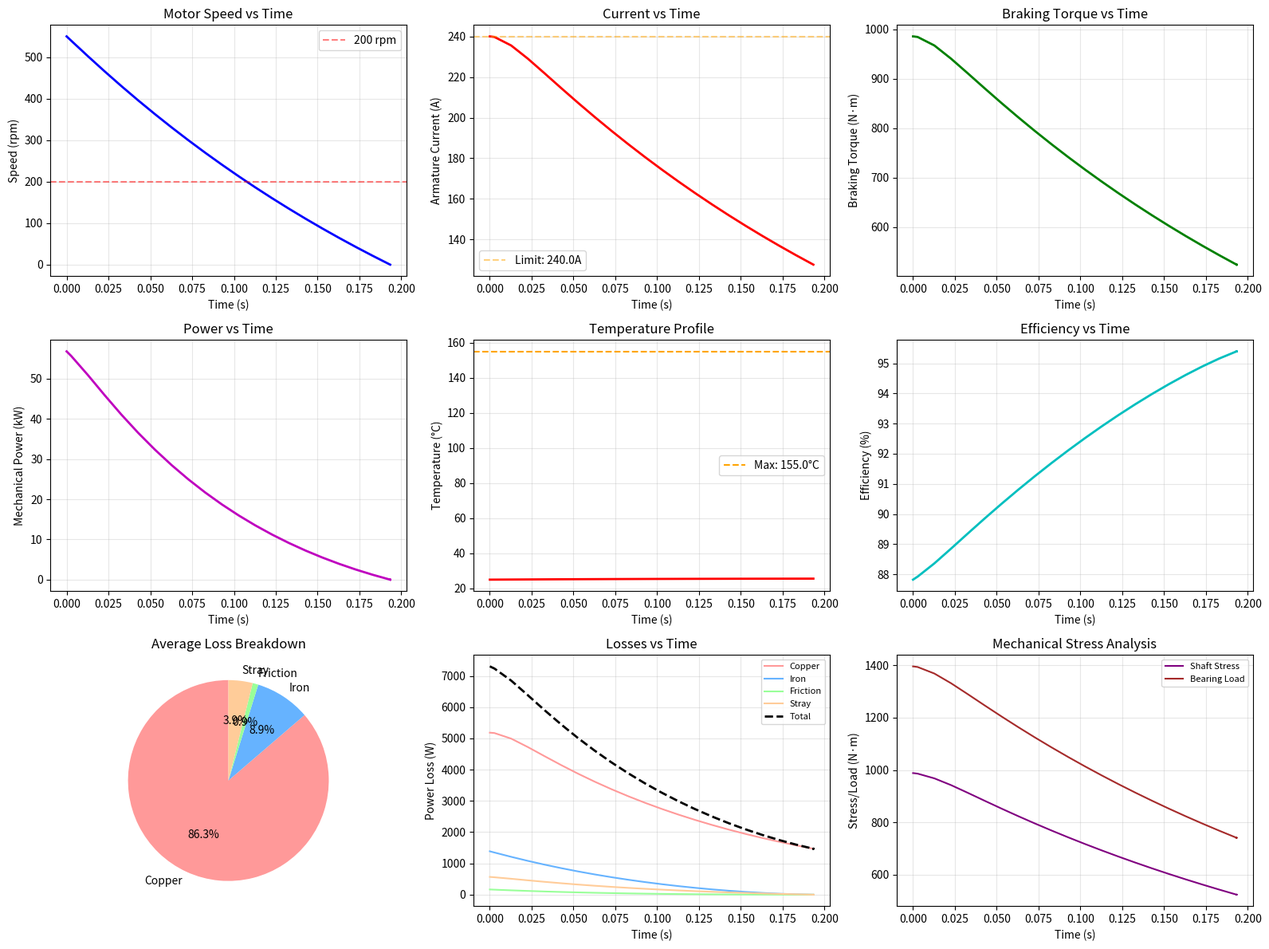

Write the Python code that produced this figure.
"""
DC Motor Braking Simulator - Non-GUI Demo Version
This version runs complete simulations without requiring a GUI display.
Perfect for servers, headless systems, or automated testing.
"""

import numpy as np
from scipy.integrate import solve_ivp
import matplotlib
matplotlib.use('Agg')  # Use non-interactive backend
import matplotlib.pyplot as plt
from datetime import datetime
import os


class DCMotorBrakingEngine:
    """Core simulation engine without GUI dependencies"""

    def __init__(self):
        # Motor parameters (from problem)
        self.V = 250.0  # Supply voltage (V)
        self.Ia_initial = 150.0  # Initial armature current (A)
        self.N_initial = 550.0  # Initial speed (rpm)
        self.Ra = 0.09  # Armature resistance (Ω)
        self.Ia_brake_limit = 240.0  # Braking current limit (A)
        self.J = 2.5  # Moment of inertia (kg·m²)
        self.B = 0.05  # Friction coefficient (N·m·s)
        self.Rf = 125.0  # Field resistance (Ω)
        self.La = 0.02  # Armature inductance (H)
        self.thermal_resistance = 0.8  # Thermal resistance (°C/W)
        self.thermal_capacitance = 1200.0  # Thermal capacitance (J/°C)
        self.ambient_temp = 25.0  # Ambient temperature (°C)
        self.max_temp = 155.0  # Maximum allowed temperature (°C)
        self.iron_loss_coeff = 50.0  # Iron loss coefficient (W)
        self.stray_loss_coeff = 0.01  # Stray loss coefficient (1%)
        self.cost_per_kwh = 0.12  # Electricity cost ($/kWh)

        # Calculated values
        self.R_series = 0.0
        self.k_phi = 0.0
        self.Eb_initial = 0.0

    def calculate_static_values(self):
        """Calculate theoretical braking values"""
        print("\n" + "="*80)
        print(" "*20 + "THEORETICAL CALCULATIONS")
        print("="*80 + "\n")

        # Calculate back EMF
        self.Eb_initial = self.V - self.Ia_initial * self.Ra
        print(f"Initial Back EMF: Eb = V - Ia·Ra = {self.V} - {self.Ia_initial}×{self.Ra}")
        print(f"                  Eb = {self.Eb_initial:.4f} V\n")

        # Calculate motor constant
        omega_initial = 2 * np.pi * self.N_initial / 60
        self.k_phi = self.Eb_initial / omega_initial
        print(f"Motor Constant: k·Φ = Eb/ω = {self.Eb_initial:.4f}/{omega_initial:.4f}")
        print(f"                k·Φ = {self.k_phi:.4f} V·s/rad\n")

        # (a) Series resistance
        self.R_series = (self.V + self.Eb_initial) / self.Ia_brake_limit - self.Ra
        print(f"(a) Series Resistance Required:")
        print(f"    R_series = (V + Eb)/Ia_brake - Ra")
        print(f"    R_series = ({self.V} + {self.Eb_initial:.4f})/{self.Ia_brake_limit} - {self.Ra}")
        print(f"    R_series = {self.R_series:.4f} Ω\n")

        # (b) Initial braking torque
        T_initial = self.k_phi * self.Ia_brake_limit
        print(f"(b) Initial Braking Torque:")
        print(f"    T = k·Φ × Ia = {self.k_phi:.4f} × {self.Ia_brake_limit}")
        print(f"    T = {T_initial:.4f} N·m\n")

        # (c) Torque at 200 rpm
        omega_200 = 2 * np.pi * 200 / 60
        Eb_200 = self.k_phi * omega_200
        Ia_200 = (self.V + Eb_200) / (self.Ra + self.R_series)
        T_200 = self.k_phi * Ia_200
        print(f"(c) Braking Torque at 200 rpm:")
        print(f"    Eb_200 = k·Φ × ω_200 = {self.k_phi:.4f} × {omega_200:.4f} = {Eb_200:.4f} V")
        print(f"    Ia_200 = (V + Eb_200)/(Ra + R_series) = {Ia_200:.4f} A")
        print(f"    T_200 = k·Φ × Ia_200 = {T_200:.4f} N·m\n")

        print("="*80 + "\n")

        return {
            'R_series': self.R_series,
            'T_initial': T_initial,
            'T_200': T_200,
            'k_phi': self.k_phi,
            'Eb_initial': self.Eb_initial
        }

    def motor_braking_ode(self, t, y):
        """ODE system for motor braking dynamics"""
        omega, Ia, theta = y

        # Temperature-dependent resistance
        alpha = 0.00393
        Ra_temp = self.Ra * (1 + alpha * theta)
        R_total = Ra_temp + self.R_series

        # Back EMF
        Eb = self.k_phi * omega

        # Electrical equation
        dIa_dt = (self.V + Eb - Ia * R_total) / self.La

        # Mechanical equation
        T_brake = self.k_phi * Ia
        T_friction = self.B * omega
        domega_dt = -(T_brake + T_friction) / self.J

        # Thermal equation
        P_copper = Ia**2 * Ra_temp
        P_iron = self.iron_loss_coeff * (omega / (2*np.pi))**1.5
        P_friction = self.B * omega**2
        P_total = P_copper + P_iron + P_friction

        dtheta_dt = (P_total - theta / self.thermal_resistance) / self.thermal_capacitance

        # Thermal derating
        T_current = self.ambient_temp + theta
        if T_current > self.max_temp * 0.9:
            derating = max(0, (self.max_temp - T_current) / (self.max_temp * 0.1))
            domega_dt *= derating

        return [domega_dt, dIa_dt, dtheta_dt]

    def run_simulation(self, solver='RK45'):
        """Run dynamic simulation"""
        print("="*80)
        print(" "*20 + "DYNAMIC SIMULATION")
        print("="*80 + "\n")

        print(f"Solver: {solver}")
        print(f"Simulating motor braking from {self.N_initial} rpm to stop...\n")

        # Initial conditions
        omega0 = 2 * np.pi * self.N_initial / 60
        Ia0 = self.Ia_brake_limit
        theta0 = 0.0

        y0 = [omega0, Ia0, theta0]
        t_span = (0, 10.0)

        # Solve ODE
        print("Solving coupled differential equations...")
        if solver == 'RK45':
            sol = solve_ivp(
                self.motor_braking_ode,
                t_span,
                y0,
                method='RK45',
                dense_output=True,
                max_step=0.01,
                events=lambda t, y: y[0] - 0.1
            )
            t = sol.t
            y = sol.y.T
        else:  # Euler
            t, y = self.euler_solve(t_span, y0)

        print(f"✓ Simulation completed: {len(t)} time points\n")

        # Extract results
        omega = y[:, 0]
        Ia = y[:, 1]
        theta = y[:, 2]

        # Calculate derived quantities
        N = omega * 60 / (2 * np.pi)
        T = self.k_phi * Ia
        Eb = self.k_phi * omega
        P_mech = T * omega

        # Losses
        alpha = 0.00393
        P_copper = Ia**2 * self.Ra * (1 + alpha * theta)
        P_iron = self.iron_loss_coeff * (omega / (2*np.pi))**1.5
        P_friction = self.B * omega**2
        P_stray = self.stray_loss_coeff * P_mech
        P_total_loss = P_copper + P_iron + P_friction + P_stray

        # Temperature
        temp = self.ambient_temp + theta

        # Mechanical stress
        shaft_stress = np.abs(np.gradient(omega, t)) * self.J
        bearing_load = np.sqrt(T**2 + shaft_stress**2)

        # Efficiency
        P_input = self.V * Ia
        efficiency = np.where(P_input > 0, (P_input - P_total_loss) / P_input * 100, 0)

        results = {
            'time': t,
            'speed': N,
            'current': Ia,
            'torque': T,
            'voltage': Eb,
            'power': P_mech,
            'temperature': temp,
            'copper_loss': P_copper,
            'iron_loss': P_iron,
            'friction_loss': P_friction,
            'stray_loss': P_stray,
            'total_loss': P_total_loss,
            'efficiency': efficiency,
            'shaft_stress': shaft_stress,
            'bearing_load': bearing_load,
        }

        return results

    def euler_solve(self, t_span, y0, dt=0.001):
        """Euler method solver"""
        t_start, t_end = t_span
        t = np.arange(t_start, t_end, dt)
        n = len(t)

        y = np.zeros((n, len(y0)))
        y[0] = y0

        for i in range(1, n):
            dy = self.motor_braking_ode(t[i-1], y[i-1])
            y[i] = y[i-1] + np.array(dy) * dt
            y[i, 0] = max(0, y[i, 0])
            y[i, 1] = max(0, y[i, 1])
            y[i, 2] = max(0, y[i, 2])

            if y[i, 0] < 0.1:
                y = y[:i+1]
                t = t[:i+1]
                break

        return t, y

    def print_summary(self, results):
        """Print simulation summary"""
        print("="*80)
        print(" "*25 + "SIMULATION SUMMARY")
        print("="*80 + "\n")

        t = results['time']
        dt = np.diff(t, prepend=0)

        # Energy calculations
        energy_kwh = np.sum(results['power'] * dt) / 3600 / 1000
        loss_kwh = np.sum(results['total_loss'] * dt) / 3600 / 1000
        cost = energy_kwh * self.cost_per_kwh

        print(f"Braking Duration:             {t[-1]:.3f} seconds")
        print(f"Initial Speed:                {results['speed'][0]:.1f} rpm")
        print(f"Final Speed:                  {results['speed'][-1]:.1f} rpm")
        print(f"Speed Reduction:              {results['speed'][0] - results['speed'][-1]:.1f} rpm\n")

        print(f"Initial Torque:               {results['torque'][0]:.2f} N·m")
        print(f"Average Torque:               {np.mean(results['torque']):.2f} N·m")
        print(f"Peak Torque:                  {np.max(results['torque']):.2f} N·m\n")

        print(f"Peak Temperature:             {np.max(results['temperature']):.2f} °C")
        print(f"Temperature Limit:            {self.max_temp:.2f} °C")
        print(f"Safety Margin:                {self.max_temp - np.max(results['temperature']):.2f} °C\n")

        print(f"Average Efficiency:           {np.mean(results['efficiency']):.2f} %")
        print(f"Peak Efficiency:              {np.max(results['efficiency']):.2f} %\n")

        print(f"Energy Consumed:              {energy_kwh:.6f} kWh")
        print(f"Energy Lost:                  {loss_kwh:.6f} kWh")
        print(f"Operating Cost:               ${cost:.6f}\n")

        print(f"Peak Shaft Stress:            {np.max(results['shaft_stress']):.2f} N·m/s")
        print(f"Peak Bearing Load:            {np.max(results['bearing_load']):.2f} N·m\n")

        print(f"Average Copper Loss:          {np.mean(results['copper_loss']):.2f} W")
        print(f"Average Iron Loss:            {np.mean(results['iron_loss']):.2f} W")
        print(f"Average Friction Loss:        {np.mean(results['friction_loss']):.2f} W")
        print(f"Average Total Loss:           {np.mean(results['total_loss']):.2f} W\n")

        print("="*80 + "\n")

    def generate_plots(self, results, output_dir='output'):
        """Generate and save plots"""
        print("="*80)
        print(" "*25 + "GENERATING PLOTS")
        print("="*80 + "\n")

        os.makedirs(output_dir, exist_ok=True)

        t = results['time']

        # Create figure with subplots
        fig = plt.figure(figsize=(16, 12))

        # Speed
        ax1 = plt.subplot(3, 3, 1)
        ax1.plot(t, results['speed'], 'b-', linewidth=2)
        ax1.axhline(y=200, color='r', linestyle='--', alpha=0.5, label='200 rpm')
        ax1.set_xlabel('Time (s)')
        ax1.set_ylabel('Speed (rpm)')
        ax1.set_title('Motor Speed vs Time')
        ax1.grid(True, alpha=0.3)
        ax1.legend()

        # Current
        ax2 = plt.subplot(3, 3, 2)
        ax2.plot(t, results['current'], 'r-', linewidth=2)
        ax2.axhline(y=self.Ia_brake_limit, color='orange', linestyle='--',
                   alpha=0.5, label=f'Limit: {self.Ia_brake_limit}A')
        ax2.set_xlabel('Time (s)')
        ax2.set_ylabel('Armature Current (A)')
        ax2.set_title('Current vs Time')
        ax2.grid(True, alpha=0.3)
        ax2.legend()

        # Torque
        ax3 = plt.subplot(3, 3, 3)
        ax3.plot(t, results['torque'], 'g-', linewidth=2)
        ax3.set_xlabel('Time (s)')
        ax3.set_ylabel('Braking Torque (N·m)')
        ax3.set_title('Braking Torque vs Time')
        ax3.grid(True, alpha=0.3)

        # Power
        ax4 = plt.subplot(3, 3, 4)
        ax4.plot(t, np.array(results['power'])/1000, 'm-', linewidth=2)
        ax4.set_xlabel('Time (s)')
        ax4.set_ylabel('Mechanical Power (kW)')
        ax4.set_title('Power vs Time')
        ax4.grid(True, alpha=0.3)

        # Temperature
        ax5 = plt.subplot(3, 3, 5)
        ax5.plot(t, results['temperature'], 'r-', linewidth=2)
        ax5.axhline(y=self.max_temp, color='orange', linestyle='--',
                   label=f'Max: {self.max_temp}°C')
        ax5.fill_between(t, results['temperature'], self.ambient_temp, alpha=0.3)
        ax5.set_xlabel('Time (s)')
        ax5.set_ylabel('Temperature (°C)')
        ax5.set_title('Temperature Profile')
        ax5.grid(True, alpha=0.3)
        ax5.legend()

        # Efficiency
        ax6 = plt.subplot(3, 3, 6)
        ax6.plot(t, results['efficiency'], 'c-', linewidth=2)
        ax6.set_xlabel('Time (s)')
        ax6.set_ylabel('Efficiency (%)')
        ax6.set_title('Efficiency vs Time')
        ax6.grid(True, alpha=0.3)

        # Loss breakdown (pie chart)
        ax7 = plt.subplot(3, 3, 7)
        avg_losses = [
            np.mean(results['copper_loss']),
            np.mean(results['iron_loss']),
            np.mean(results['friction_loss']),
            np.mean(results['stray_loss'])
        ]
        labels = ['Copper', 'Iron', 'Friction', 'Stray']
        colors = ['#ff9999', '#66b3ff', '#99ff99', '#ffcc99']
        ax7.pie(avg_losses, labels=labels, colors=colors, autopct='%1.1f%%', startangle=90)
        ax7.set_title('Average Loss Breakdown')

        # Losses vs time
        ax8 = plt.subplot(3, 3, 8)
        ax8.plot(t, results['copper_loss'], label='Copper', color=colors[0])
        ax8.plot(t, results['iron_loss'], label='Iron', color=colors[1])
        ax8.plot(t, results['friction_loss'], label='Friction', color=colors[2])
        ax8.plot(t, results['stray_loss'], label='Stray', color=colors[3])
        ax8.plot(t, results['total_loss'], 'k--', linewidth=2, label='Total')
        ax8.set_xlabel('Time (s)')
        ax8.set_ylabel('Power Loss (W)')
        ax8.set_title('Losses vs Time')
        ax8.legend(fontsize=8)
        ax8.grid(True, alpha=0.3)

        # Mechanical stress
        ax9 = plt.subplot(3, 3, 9)
        ax9.plot(t, results['shaft_stress'], label='Shaft Stress', color='purple')
        ax9.plot(t, results['bearing_load'], label='Bearing Load', color='brown')
        ax9.set_xlabel('Time (s)')
        ax9.set_ylabel('Stress/Load (N·m)')
        ax9.set_title('Mechanical Stress Analysis')
        ax9.legend(fontsize=8)
        ax9.grid(True, alpha=0.3)

        plt.tight_layout()

        # Save plot
        timestamp = datetime.now().strftime('%Y%m%d_%H%M%S')
        filename = f'{output_dir}/braking_simulation_{timestamp}.png'
        plt.savefig(filename, dpi=150, bbox_inches='tight')
        print(f"✓ Plot saved: {filename}\n")

        plt.close()

    def export_csv(self, results, output_dir='output'):
        """Export results to CSV"""
        os.makedirs(output_dir, exist_ok=True)

        timestamp = datetime.now().strftime('%Y%m%d_%H%M%S')
        filename = f'{output_dir}/braking_data_{timestamp}.csv'

        with open(filename, 'w') as f:
            # Header
            f.write("Time(s),Speed(rpm),Current(A),Torque(Nm),Power(W),")
            f.write("Temp(C),CopperLoss(W),IronLoss(W),FrictionLoss(W),")
            f.write("StrayLoss(W),TotalLoss(W),Efficiency(%),ShaftStress,BearingLoad\n")

            # Data
            for i in range(len(results['time'])):
                f.write(f"{results['time'][i]:.6f},")
                f.write(f"{results['speed'][i]:.4f},")
                f.write(f"{results['current'][i]:.4f},")
                f.write(f"{results['torque'][i]:.4f},")
                f.write(f"{results['power'][i]:.4f},")
                f.write(f"{results['temperature'][i]:.4f},")
                f.write(f"{results['copper_loss'][i]:.4f},")
                f.write(f"{results['iron_loss'][i]:.4f},")
                f.write(f"{results['friction_loss'][i]:.4f},")
                f.write(f"{results['stray_loss'][i]:.4f},")
                f.write(f"{results['total_loss'][i]:.4f},")
                f.write(f"{results['efficiency'][i]:.4f},")
                f.write(f"{results['shaft_stress'][i]:.4f},")
                f.write(f"{results['bearing_load'][i]:.4f}\n")

        print(f"✓ Data exported: {filename}\n")
        print("="*80 + "\n")


def main():
    """Main execution function"""
    print("\n")
    print("╔" + "="*78 + "╗")
    print("║" + " "*15 + "DC MOTOR BRAKING MULTI-PHYSICS SIMULATOR" + " "*22 + "║")
    print("║" + " "*22 + "Non-GUI Demo Version" + " "*37 + "║")
    print("╚" + "="*78 + "╝")

    # Create engine
    engine = DCMotorBrakingEngine()

    # Calculate static values
    static_results = engine.calculate_static_values()

    # Run dynamic simulation
    dynamic_results = engine.run_simulation(solver='RK45')

    # Print summary
    engine.print_summary(dynamic_results)

    # Generate plots
    engine.generate_plots(dynamic_results)

    # Export data
    engine.export_csv(dynamic_results)

    print("╔" + "="*78 + "╗")
    print("║" + " "*20 + "SIMULATION COMPLETED SUCCESSFULLY!" + " "*24 + "║")
    print("╚" + "="*78 + "╝")
    print("\nCheck the 'output' directory for plots and data files.")
    print("\nTo run the full GUI version, execute:")
    print("  python3 dc_motor_braking_advanced_simulator.py\n")


if __name__ == '__main__':
    main()
